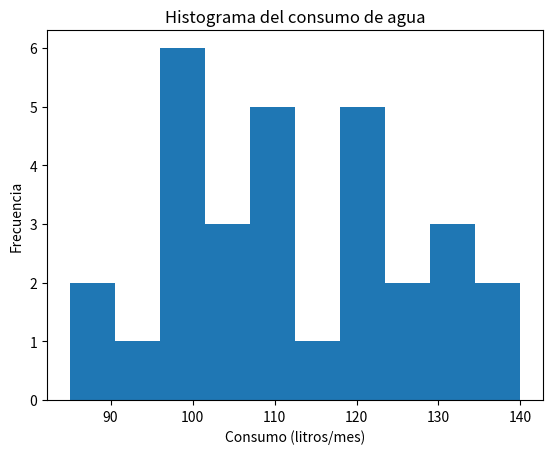
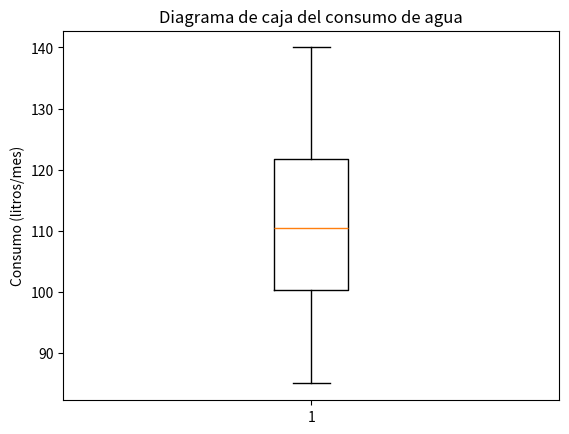
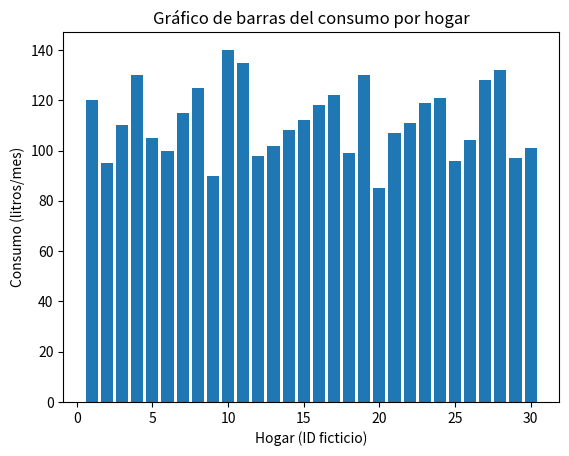
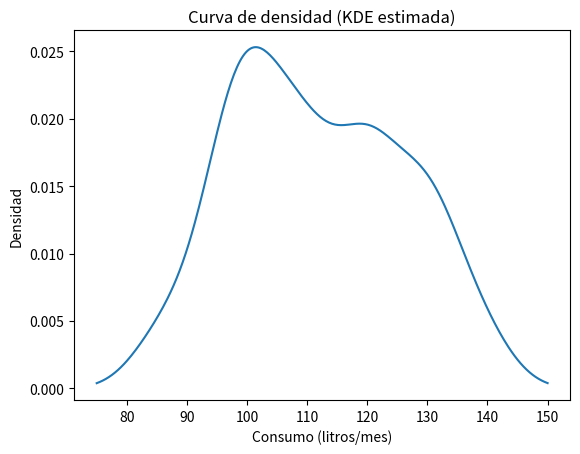
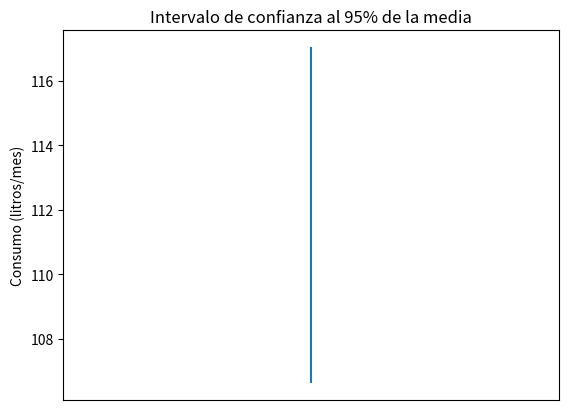

The matplotlib source for these figures, in order:
import numpy as np
import matplotlib.pyplot as plt

# ------------------------------
#   DATOS DEL EJERCICIO
# ------------------------------

data = np.array([
    120,95,110,130,105,100,115,125,90,140,135,98,102,108,112,118,
    122,99,130,85,107,111,119,121,96,104,128,132,97,101
])

N = 500   # tamaño poblacional
n = len(data)
mean = np.mean(data)

# ------------------------------
#   CÁLCULOS ESTADÍSTICOS
# ------------------------------

# Suma
suma = np.sum(data)

# Varianza muestral
S2 = np.var(data, ddof=1)
S = np.sqrt(S2)

# Error estándar con corrección por población finita
FPC = np.sqrt(1 - n/N)
SE = (S / np.sqrt(n)) * FPC

# Intervalo de confianza al 95%
t = 2.045
IC_lower = mean - t*SE
IC_upper = mean + t*SE

# Estimación del total
T_est = N * mean
SE_total = N * SE

IC_total_lower = T_est - t*SE_total
IC_total_upper = T_est + t*SE_total

# ------------------------------
#   IMPRESIÓN DE RESULTADOS
# ------------------------------

print("===== RESULTADOS =====")
print(f"Tamaño de la muestra: n = {n}")
print(f"Media muestral: {mean:.4f}")
print(f"Varianza muestral: {S2:.4f}")
print(f"Desviación estándar: {S:.4f}")
print(f"Error estándar (FPC): {SE:.4f}")
print(f"IC 95% de la media: ({IC_lower:.4f}, {IC_upper:.4f})")
print("\n--- Estimación del total ---")
print(f"Total estimado: {T_est:.4f}")
print(f"IC 95% del total: ({IC_total_lower:.4f}, {IC_total_upper:.4f})")

# =====================================================================
#                           G R Á F I C O S
# =====================================================================

# ------------------------------
#   1. Histograma
# ------------------------------
plt.figure()
plt.hist(data)
plt.xlabel("Consumo (litros/mes)")
plt.ylabel("Frecuencia")
plt.title("Histograma del consumo de agua")
plt.show()

# ------------------------------
#   2. Boxplot
# ------------------------------
plt.figure()
plt.boxplot(data)
plt.ylabel("Consumo (litros/mes)")
plt.title("Diagrama de caja del consumo de agua")
plt.show()

# ------------------------------
#   3. Gráfico de barras
# ------------------------------
plt.figure()
plt.bar(range(1, n+1), data)
plt.xlabel("Hogar (ID ficticio)")
plt.ylabel("Consumo (litros/mes)")
plt.title("Gráfico de barras del consumo por hogar")
plt.show()

# ------------------------------
#   4. Densidad KDE manual
# ------------------------------

def kde(x, data, bandwidth=5):
    return np.mean(np.exp(-0.5*((x-data)/bandwidth)**2)) / (bandwidth*np.sqrt(2*np.pi))

xs = np.linspace(min(data)-10, max(data)+10, 300)
ys = np.array([kde(x, data) for x in xs])

plt.figure()
plt.plot(xs, ys)
plt.xlabel("Consumo (litros/mes)")
plt.ylabel("Densidad")
plt.title("Curva de densidad (KDE estimada)")
plt.show()

# ------------------------------
#   5. Intervalo de confianza
# ------------------------------
plt.figure()
plt.errorbar(1, mean, yerr=t*SE)
plt.xlim(0,2)
plt.xticks([])
plt.ylabel("Consumo (litros/mes)")
plt.title("Intervalo de confianza al 95% de la media")
plt.show()
